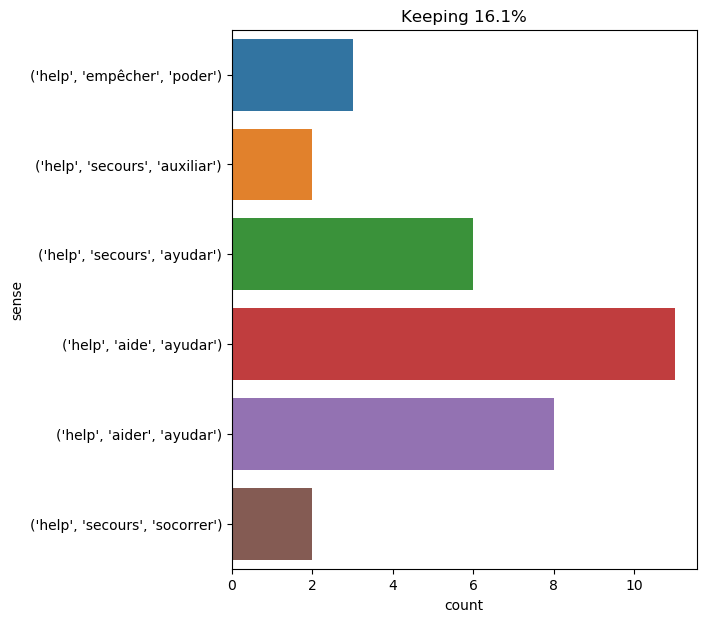

Source data for this figure (header and first rows):
text, ind, sense, label
" i took advantage of a moment when they…, 28, ('help', 'aide', 'ayudar'), 0
" i am presuming that the cause of his f…, 68, ('help', 'secours', 'ayudar'), 1
" in the name of heaven , run , call ! a…, 17, ('help', 'secours', 'ayudar'), 1
when i saw myself thus far removed from …, 10, ('help', 'secours', 'socorrer'), 2
the host , fearful of consequences , wit…, 9, ('help', 'aide', 'ayudar'), 0
passepartout was crushed ; it overwhelme…, 28, ('help', 'aider', 'ayudar'), 3
" it will be you then , mr . spilett , w…, 13, ('help', 'aider', 'ayudar'), 3
" well , sir , it was immediately after …, 54, ('help', 'aider', 'ayudar'), 3
this i could do in the beginning : soon …, 31, ('help', 'secours', 'ayudar'), 1
passepartout understood it all ; he was …, 45, ('help', 'empêcher', 'poder'), 4
ought they not to fly to the help of ayr…, 7, ('help', 'secours', 'auxiliar'), 5
they were compelled to believe so , and …, 12, ('help', 'empêcher', 'poder'), 4
he shuddered , and for a moment he regre…, 31, ('help', 'aider', 'ayudar'), 3
off the falkland islands on june 30 , th…, 55, ('help', 'aide', 'ayudar'), 0
athos would have died rather than appeal…, 8, ('help', 'secours', 'socorrer'), 2
" because i received help in the interva…, 4, ('help', 'aide', 'ayudar'), 0
" i may not know exactly where he is , b…, 18, ('help', 'aider', 'ayudar'), 3
" i will never help you in that , monsie…, 4, ('help', 'aider', 'ayudar'), 3
what ! the cardinal sets a spy upon a ge…, 33, ('help', 'aide', 'ayudar'), 0
" which we can resume now without anybod…, 15, ('help', 'aide', 'ayudar'), 0
" my god , " said she , " what a sensele…, 28, ('help', 'aider', 'ayudar'), 3
then he remembered the lamp . it was a r…, 68, ('help', 'empêcher', 'poder'), 4
" your power is great , i know ; but you…, 16, ('help', 'aide', 'ayudar'), 0
no doubt he had invoked the help of the …, 6, ('help', 'aide', 'ayudar'), 0
" we must send for help , holmes ! we ca…, 5, ('help', 'secours', 'ayudar'), 1
" to hear a hound upon the moor would no…, 32, ('help', 'secours', 'ayudar'), 1
what i want you to do is merely what you…, 67, ('help', 'aider', 'ayudar'), 3
" but then , " observed pencroft , " why…, 14, ('help', 'secours', 'auxiliar'), 5
" and harpoons , sir , " the canadian sa…, 19, ('help', 'aide', 'ayudar'), 0
" shame , shame , for four musketeers to…, 16, ('help', 'aide', 'ayudar'), 0
" yet if i know nothing about you or you…, 26, ('help', 'secours', 'ayudar'), 1
" i presume that the reason he gave was …, 13, ('help', 'aide', 'ayudar'), 0
